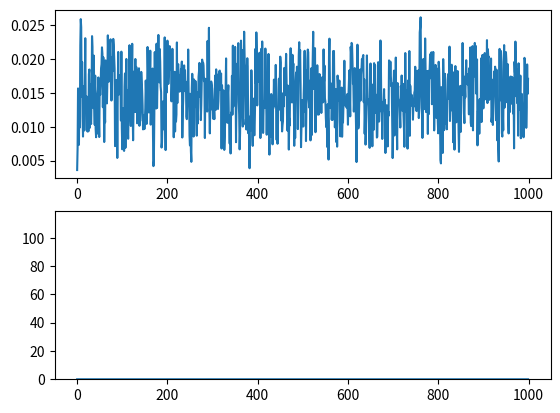

This figure's Python source:
from sympy import *
from sympy import diff
from sympy.utilities.lambdify import lambdify
import numpy as np
import scipy.io
import scipy.stats as stats
from scipy.stats import truncnorm
from scipy.stats import norm
import numpy.random as rnd
import math
import random
import matplotlib.pyplot as plt

mu=0.1
theta = mu

# ------------- Asymmetric Shock --------------
# m2 (defined in loop) : tats.truncnorm((lower - m4) / sigma, (upper - m4) / sigma,
# loc=m4, scale=sigma).rvs()
lower, upper = 0, 0.01
m2_1 = np.random.uniform(0, 0.01)  # mean
m2_2 = np.random.uniform(0, 0.01)  # mean
m2_3 = np.random.uniform(0, 0.01)  # mean
m2_4 = np.random.uniform(0, 0.01)  # mean

sigma1 = (mu * 100) ** (-2)
sigma2 = (theta * 100) ** (-2)

for i in range(1000):

    # ------------- Asymmetric Shock --------------
    # truncated normal distributed
    # Market 1
    m1_1 = stats.truncnorm(
        (lower - m2_1) / sigma1, (upper - m2_1) / sigma1, loc=m2_1, scale=sigma1).rvs()
    m1_2 = stats.truncnorm(
        (lower - m2_2) / sigma1, (upper - m2_2) / sigma1, loc=m2_2, scale=sigma1).rvs()

    # Market 2
    m1_3 = stats.truncnorm(
        (lower - m2_3) / sigma2, (upper - m2_3) / sigma2, loc=m2_3, scale=sigma2).rvs()
    m1_4 = stats.truncnorm(
        (lower - m2_4) / sigma2, (upper - m2_4) / sigma2, loc=m2_4, scale=sigma2).rvs()

    # shock
    l1 = np.random.uniform(0, 0.01)  # Market 1
    l2 = np.random.uniform(0, 0.01)  # Market 2

    # First period
    if i == 0:
        # Market 1
        c1_l = [np.random.uniform(0, 0.01)]
        c2_l = [np.random.uniform(0, 0.01)]

        # Market 2
        f1_l = [np.random.uniform(0, 0.01)]
        f2_l = [np.random.uniform(0, 0.01)]

    # Remaining periods: MC follow a random walk.
    else:
        # Market 1
        c1_l.append(c1_l[-1] * 0.3 + m1_1 + l1)
        c2_l.append(c2_l[-1] * 0.3 + m1_2 + l1)

        # Market 2
        f1_l.append(f1_l[-1] * 0.3 + m1_3 + l2)
        f2_l.append(f2_l[-1] * 0.3 + m1_4 + l2)


for i in range(1000):
    # Modelling Marginal Costs
    # ----------------Market1 -------------------------
    # Symmetric Shock on Market 1
    shock_c1 = np.random.uniform(0,0.01)

    # Asymmetric Shock on Market 1
    shock_c11 = np.random.uniform(0,0.01)  # Firm1
    shock_c21 = np.random.uniform(0,0.01)  # Firm2

    #  ----------------Market2 -------------------------
    # Symmetric Shock on Market 2
    shock_c2 = np.random.uniform(0,0.01)

    # Asymmetric Shock on Market 1
    shock_c12 = np.random.uniform(0,0.01) # Firm 1
    shock_c22 = np.random.uniform(0,0.01)  # Firm 2

# First period
    if i == 0:
        # Market 1
        c1_l1 = [shock_c1 + shock_c11]  # MC Firm1 / Market1
        c2_l1 = [shock_c1 + shock_c21]  # MC Firm2 / Market1

        # Market 2
        f1_l1 = [shock_c2 + shock_c12]  # MC Firm1 / Market1
        f2_l1 = [shock_c2 + shock_c22]  # MC Firm2 / Market1

    # Remaining periods: MC follow a random walk.
    else:
        # Market 1
        c1_l1.append(c1_l1[-1] * 0.3 + shock_c11 + shock_c1)
        c2_l1.append(c2_l1[-1] * 0.3 + shock_c21 + shock_c1)

        # Market 2
        f1_l1.append(f1_l1[-1] * 0.3 + shock_c12 + shock_c2)
        f2_l1.append(f2_l1[-1] * 0.3 + shock_c12 + shock_c2)


t = np.arange(0, 1000, 1)

plt.figure(1)
plt.subplot(211)
plt.plot(t, c1_l)
plt.subplot(212)
plt.plot(t, c1_l1)

shock_c1 = np.random.uniform(0.001,0.01, size=1000)
test1=(np.random.randint(1, 10, size=(1,1000))) / 1000
plt.hist(test1, alpha=0.3)
plt.hist(shock_c1, alpha = 0.3)
